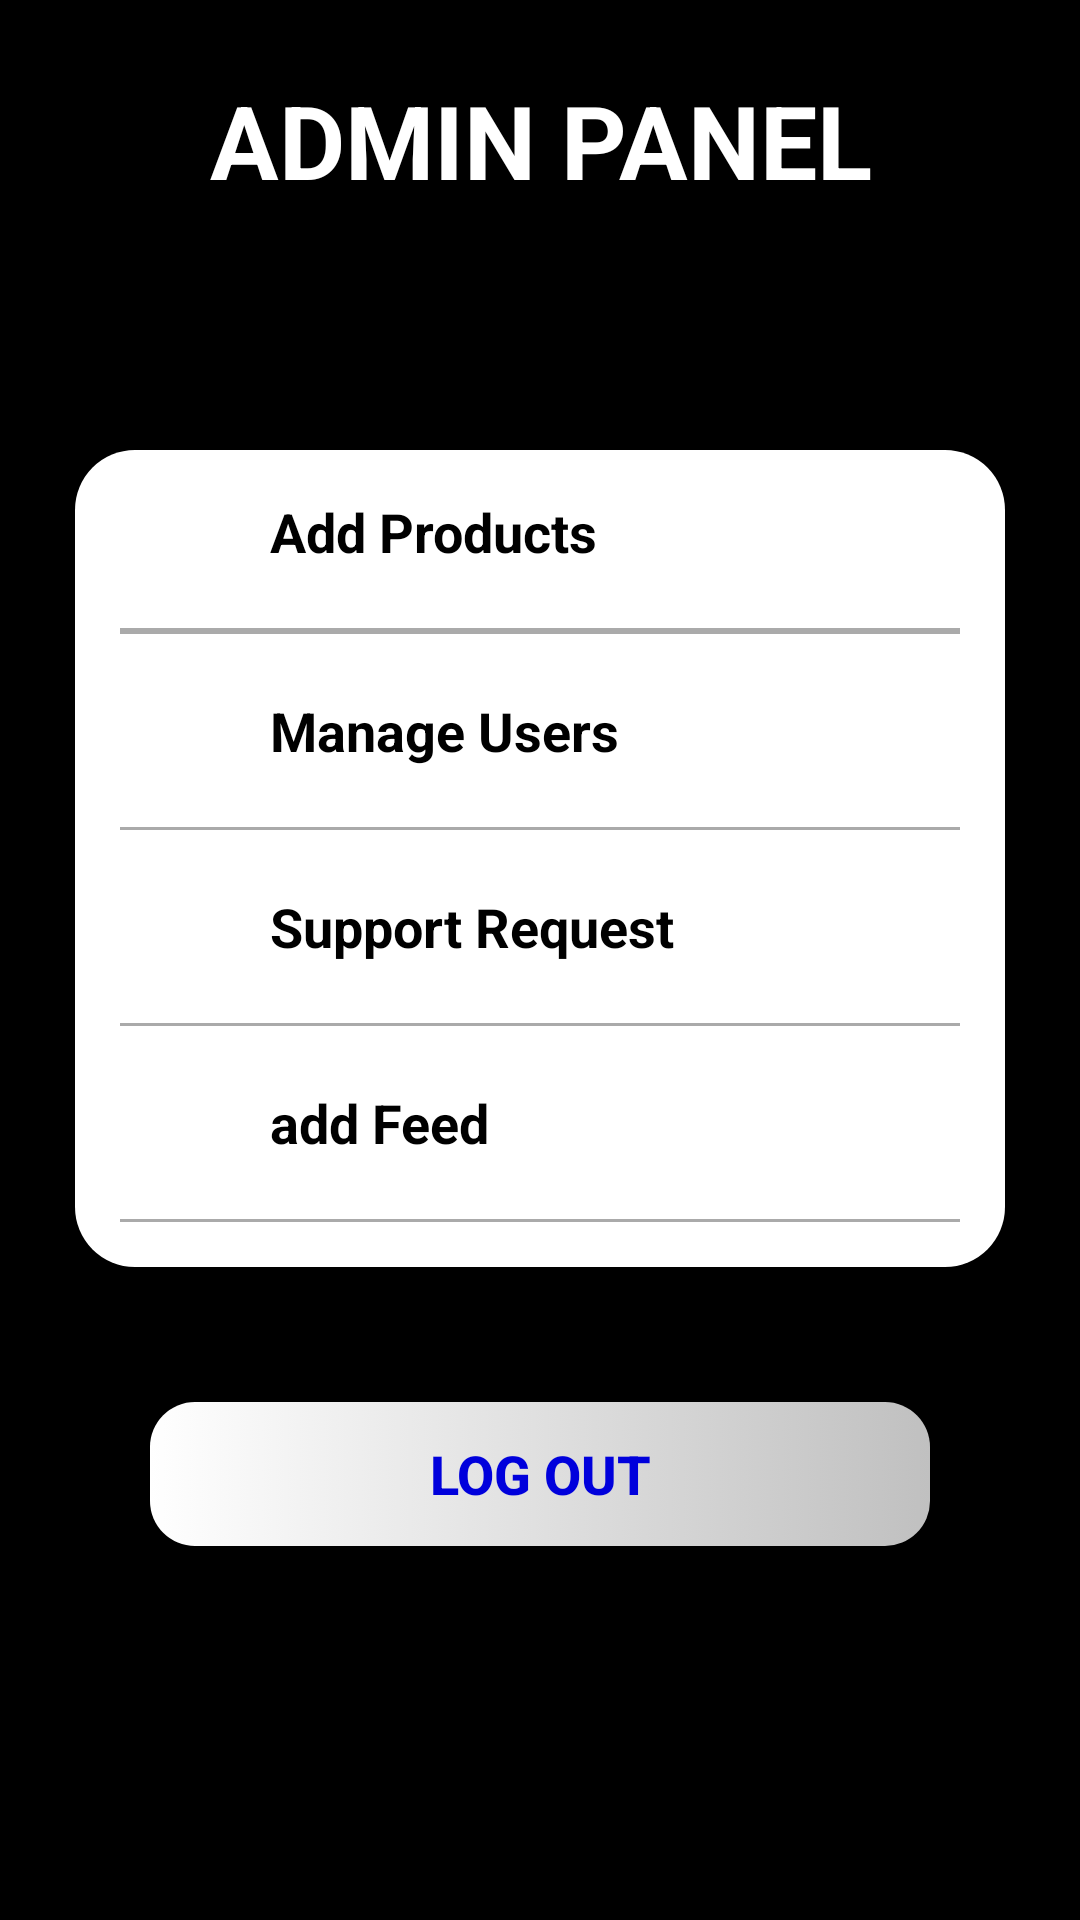

Here is an Android app screen rendered from its layout file. Give the layout XML and the strings, colors and styles it references.
<!-- AndroidManifest.xml: application theme Theme.WatchHub -->
<!-- res/layout/activity_admin_panel_home.xml -->
<?xml version="1.0" encoding="utf-8"?>
<androidx.constraintlayout.widget.ConstraintLayout xmlns:android="http://schemas.android.com/apk/res/android"
    xmlns:app="http://schemas.android.com/apk/res-auto"
    xmlns:tools="http://schemas.android.com/tools"
    android:id="@+id/main"
    android:layout_width="match_parent"
    android:layout_height="match_parent"
    tools:context=".activities.AdminPanelHome"
    android:background="@color/black">

    <TextView
        android:layout_width="match_parent"
        android:layout_height="wrap_content"
        android:layout_marginTop="24dp"
        android:text="ADMIN PANEL"
        android:textAlignment="center"
        android:textColor="@color/white"
        android:textSize="34dp"
        android:textStyle="bold"
        app:layout_constraintStart_toStartOf="parent"
        app:layout_constraintTop_toTopOf="parent" />

    <LinearLayout
        android:layout_width="match_parent"
        android:layout_height="wrap_content"
        android:orientation="vertical"
        app:layout_constraintBottom_toBottomOf="parent"
        app:layout_constraintEnd_toEndOf="parent"
        app:layout_constraintStart_toStartOf="parent"
        app:layout_constraintTop_toTopOf="parent">


        <RelativeLayout
            android:layout_width="match_parent"
            android:layout_height="match_parent"
            android:layout_margin="25dp"
            android:background="@drawable/userbg"
            android:padding="15dp">

            <TextView
                android:id="@+id/addProducts"
                android:layout_width="wrap_content"
                android:layout_height="wrap_content"
                android:layout_marginStart="50dp"
                android:hint="Loading....."
                android:text="Add Products"
                android:textColor="@color/black"
                android:textSize="18sp"
                android:textStyle="bold" />

            <View
                android:id="@+id/Divider"
                android:layout_width="match_parent"
                android:layout_height="2dp"
                android:layout_below="@id/addProducts"
                android:layout_marginTop="20dp"
                android:background="@android:color/darker_gray" />

            <TextView
                android:id="@+id/DeleteusrsUpdate"
                android:layout_width="wrap_content"
                android:layout_height="wrap_content"
                android:layout_below="@id/Divider"
                android:layout_marginStart="50dp"
                android:layout_marginTop="20dp"
                android:hint="Loading....."
                android:text="Manage Users"
                android:textColor="@color/black"
                android:textSize="18sp"
                android:textStyle="bold" />

            <View
                android:id="@+id/Divideremail"
                android:layout_width="match_parent"
                android:layout_height="1dp"
                android:layout_below="@id/DeleteusrsUpdate"
                android:layout_marginTop="20dp"
                android:background="@android:color/darker_gray" />

            <TextView
                android:id="@+id/Order"
                android:layout_width="wrap_content"
                android:layout_height="wrap_content"
                android:layout_below="@id/Divideremail"
                android:layout_marginStart="50dp"
                android:layout_marginTop="20dp"
                android:hint="Loading....."
                android:text="Support Request"
                android:textColor="@color/black"
                android:textSize="18sp"
                android:textStyle="bold" />

            <View
                android:id="@+id/Dividergender"
                android:layout_width="match_parent"
                android:layout_height="1dp"
                android:layout_below="@id/Order"
                android:layout_marginTop="20dp"
                android:background="@android:color/darker_gray" />

            <ImageView
                android:id="@+id/ShowPhone"
                android:layout_width="25dp"
                android:layout_height="25dp"
                android:layout_below="@id/Dividergender"
                android:layout_marginTop="20dp"
                 />

            <TextView
                android:id="@+id/addFeed"
                android:layout_width="wrap_content"
                android:layout_height="wrap_content"
                android:layout_below="@id/Dividergender"
                android:layout_alignStart="@id/ShowPhone"
                android:layout_marginStart="50dp"
                android:layout_marginTop="20dp"
                android:hint="Loading....."
                android:text="add Feed"
                android:textColor="@color/black"
                android:textSize="18sp"
                android:textStyle="bold" />

            <View
                android:id="@+id/DividerAddress"
                android:layout_width="match_parent"
                android:layout_height="1dp"
                android:layout_below="@id/addFeed"
                android:layout_marginTop="20dp"
                android:background="@android:color/darker_gray" />



            <ProgressBar
                android:id="@+id/progressBar"
                android:layout_width="wrap_content"
                android:layout_height="wrap_content"
                android:layout_centerHorizontal="true"
                android:layout_centerVertical="true"
                android:elevation="10dp"
                android:visibility="gone" />

        </RelativeLayout>

        <androidx.appcompat.widget.AppCompatButton
            android:id="@+id/LogOut"
            android:layout_width="match_parent"
            android:layout_height="wrap_content"
            android:layout_gravity="center"
            android:layout_marginStart="50dp"
            android:layout_marginTop="20dp"
            android:layout_marginEnd="50dp"
            android:background="@drawable/actionbtn"
            android:text="Log Out"
            android:textColor="@color/blue"
            android:textSize="18dp"
            android:textStyle="bold" />

    </LinearLayout>

</androidx.constraintlayout.widget.ConstraintLayout>
<!-- resources referenced by this layout -->
<resources>
  <color name="black">#FF000000</color>
  <color name="blue">#0000dc</color>
  <color name="white">#FFFFFFFF</color>
  <!-- drawable actionbtn (drawable) -->
  <?xml version="1.0" encoding="utf-8"?>
  <selector xmlns:android="http://schemas.android.com/apk/res/android">
  <item>
      <shape>
          <corners android:radius="15dp"/>
          <gradient android:startColor="#fff" android:endColor="#C0C0C0"/>
      </shape>
  </item>
  </selector>
  <!-- drawable userbg (drawable) -->
  <?xml version="1.0" encoding="utf-8"?>
  <selector xmlns:android="http://schemas.android.com/apk/res/android">
      <item>
          <shape>
              <corners android:radius="20dp"/>
              <gradient android:startColor="#fff" android:centerColor="#fff" android:endColor="#fff" android:angle="30"/>
          </shape>
      </item>
  
  </selector>
  <style name="Theme.WatchHub" parent="Base.Theme.WatchHub">
          <item name="android:windowTranslucentNavigation">true</item>
      </style>
  <style name="Base.Theme.WatchHub" parent="Theme.Material3.DayNight.NoActionBar">
          
          
      </style>
</resources>
